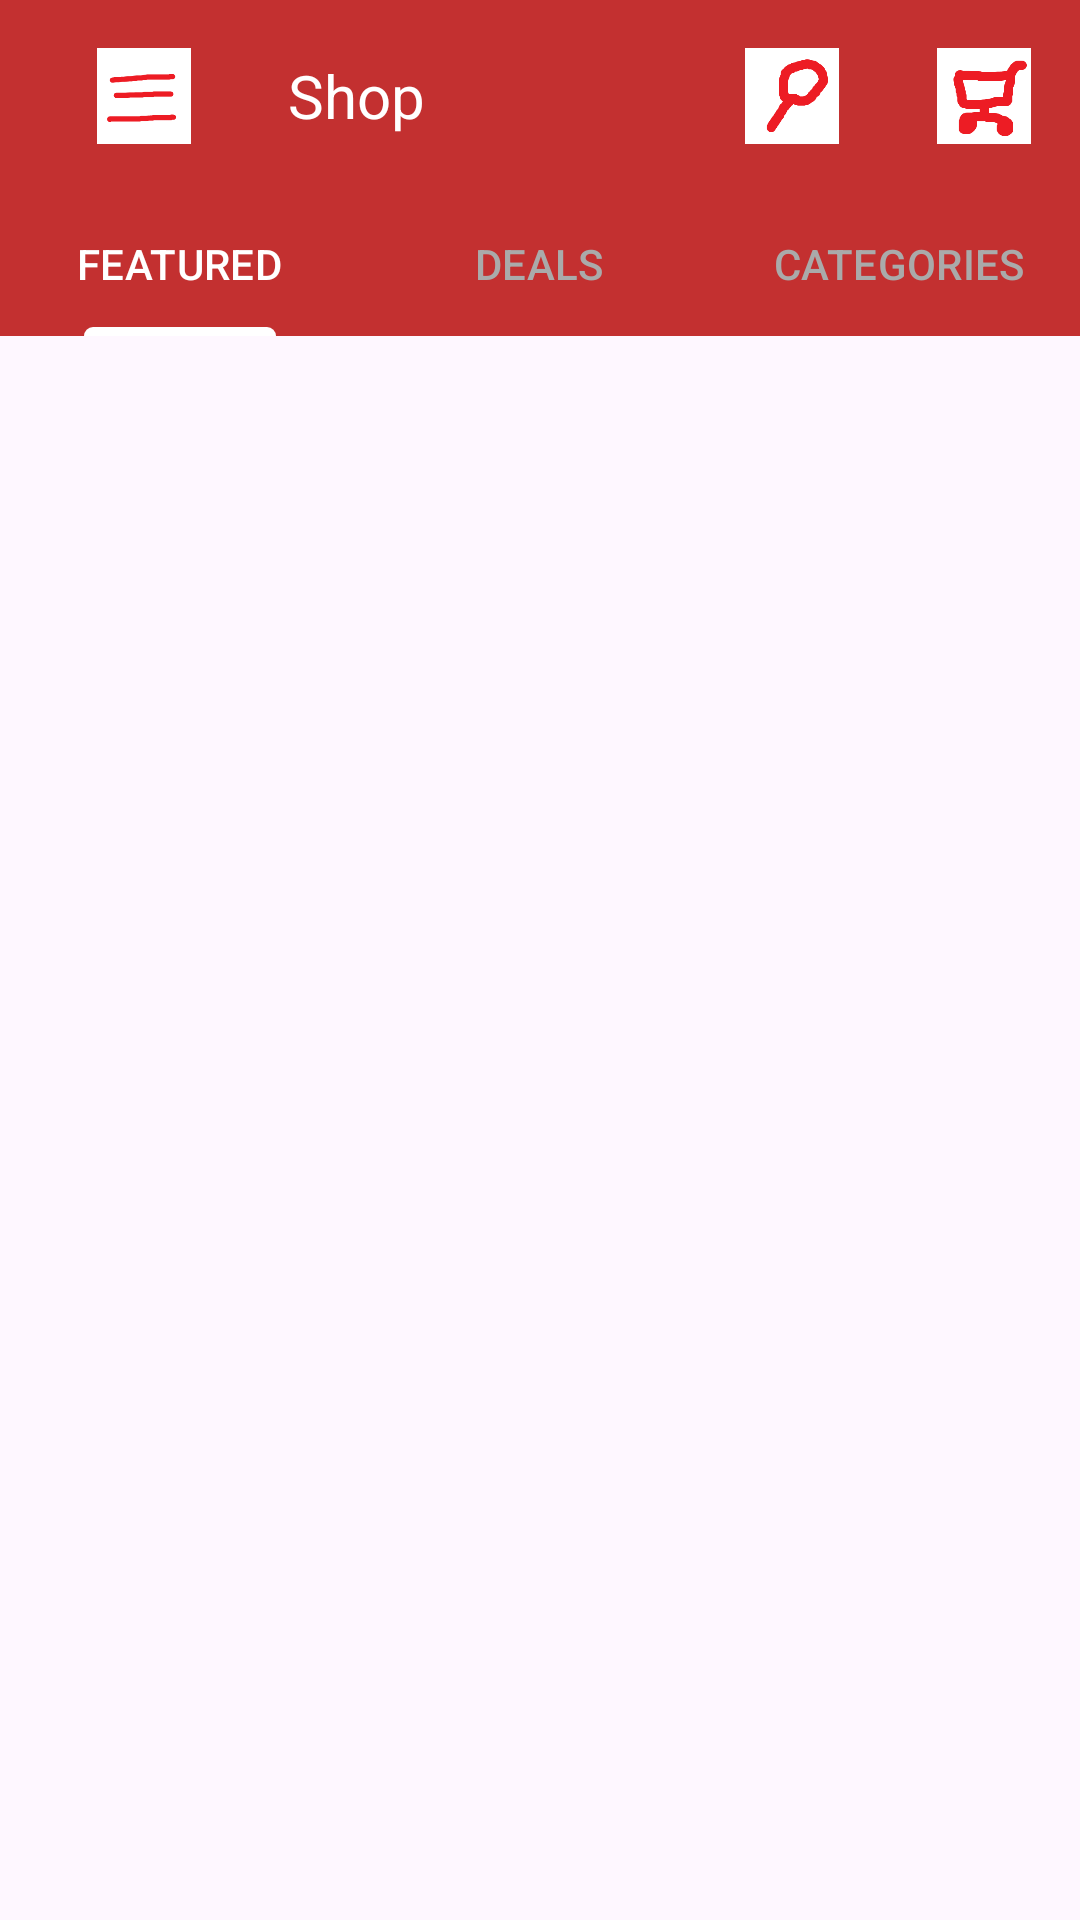

Android layout source for this screen:
<!-- AndroidManifest.xml: application theme Theme.Assignment_6 -->
<!-- res/layout/activity_main.xml -->
<?xml version="1.0" encoding="utf-8"?>
<androidx.constraintlayout.widget.ConstraintLayout
    xmlns:android="http://schemas.android.com/apk/res/android"
    xmlns:app="http://schemas.android.com/apk/res-auto"
    xmlns:tools="http://schemas.android.com/tools"
    android:layout_width="match_parent"
    android:layout_height="match_parent"
    tools:context=".MainActivity">

    <androidx.appcompat.widget.Toolbar
        android:id="@+id/toolbar"
        android:layout_width="match_parent"
        android:layout_height="64dp"
        android:background="#C33030"
        app:layout_constraintTop_toTopOf="parent"
        app:titleTextColor="@android:color/white">

        <LinearLayout
            android:layout_width="match_parent"
            android:layout_height="wrap_content"
            android:gravity="center_vertical"
            android:orientation="horizontal">

            <ImageView
                android:id="@+id/menu_icon"
                android:layout_width="64dp"
                android:layout_height="wrap_content"
                android:layout_gravity="start"
                android:contentDescription="@string/menu_icon"
                android:padding="16dp"
                android:src="@drawable/ic_menu" />

            <TextView
                android:id="@+id/shop_title"
                android:layout_width="0dp"
                android:layout_height="wrap_content"
                android:layout_weight="1"
                android:gravity="start"
                android:paddingStart="16dp"
                android:paddingEnd="16dp"
                android:text="Shop"
                android:textColor="@android:color/white"
                android:textSize="20sp" />

            <ImageView
                android:id="@+id/search_icon"
                android:layout_width="64dp"
                android:layout_height="wrap_content"
                android:layout_gravity="end"
                android:contentDescription="@string/search_icon"
                android:padding="16dp"
                android:src="@drawable/ic_search" />

            <ImageView
                android:id="@+id/cart_icon"
                android:layout_width="64dp"
                android:layout_height="wrap_content"
                android:layout_gravity="end"
                android:contentDescription="@string/cart_icon"
                android:padding="16dp"
                android:src="@drawable/ic_cart" />
        </LinearLayout>
    </androidx.appcompat.widget.Toolbar>

    <com.google.android.material.tabs.TabLayout
        android:id="@+id/tab_layout"
        android:layout_width="0dp"
        android:layout_height="wrap_content"
        app:layout_constraintEnd_toEndOf="parent"
        app:layout_constraintStart_toStartOf="parent"
        app:layout_constraintTop_toBottomOf="@+id/toolbar"
        app:tabIndicatorColor="@color/white"
        app:tabSelectedTextColor="@android:color/white"
        app:tabTextColor="@android:color/darker_gray"
        android:background="#C33030">

        <com.google.android.material.tabs.TabItem
            android:id="@+id/tab_featured"
            android:layout_width="wrap_content"
            android:layout_height="wrap_content"
            android:text="FEATURED" />

        <com.google.android.material.tabs.TabItem
            android:id="@+id/tab_deals"
            android:layout_width="wrap_content"
            android:layout_height="wrap_content"
            android:text="DEALS" />

        <com.google.android.material.tabs.TabItem
            android:id="@+id/tab_categories"
            android:layout_width="wrap_content"
            android:layout_height="wrap_content"
            android:text="CATEGORIES" />
    </com.google.android.material.tabs.TabLayout>

    <androidx.viewpager2.widget.ViewPager2
        android:id="@+id/view_pager"
        android:layout_width="0dp"
        android:layout_height="0dp"
        app:layout_constraintTop_toBottomOf="@+id/tab_layout"
        app:layout_constraintStart_toStartOf="parent"
        app:layout_constraintEnd_toEndOf="parent"
        app:layout_constraintBottom_toBottomOf="parent"/>

</androidx.constraintlayout.widget.ConstraintLayout>
<!-- resources referenced by this layout -->
<resources>
  <!-- drawable ic_cart: png bitmap (drawable, 3190 bytes) -->
  <!-- drawable ic_menu: png bitmap (drawable, 1885 bytes) -->
  <!-- drawable ic_search: png bitmap (drawable, 3175 bytes) -->
  <string name="cart_icon">Cart</string>
  <string name="menu_icon">Menu</string>
  <string name="search_icon">Search</string>
  <style name="Theme.Assignment_6" parent="Base.Theme.Assignment_6" />
  <style name="Base.Theme.Assignment_6" parent="Theme.Material3.DayNight.NoActionBar">
          
          
      </style>
  <!-- not gathered from this repository: default colours our renderer supplied (Android Studio template values) -->
  <color name="white">#FFFFFFFF</color>
</resources>
